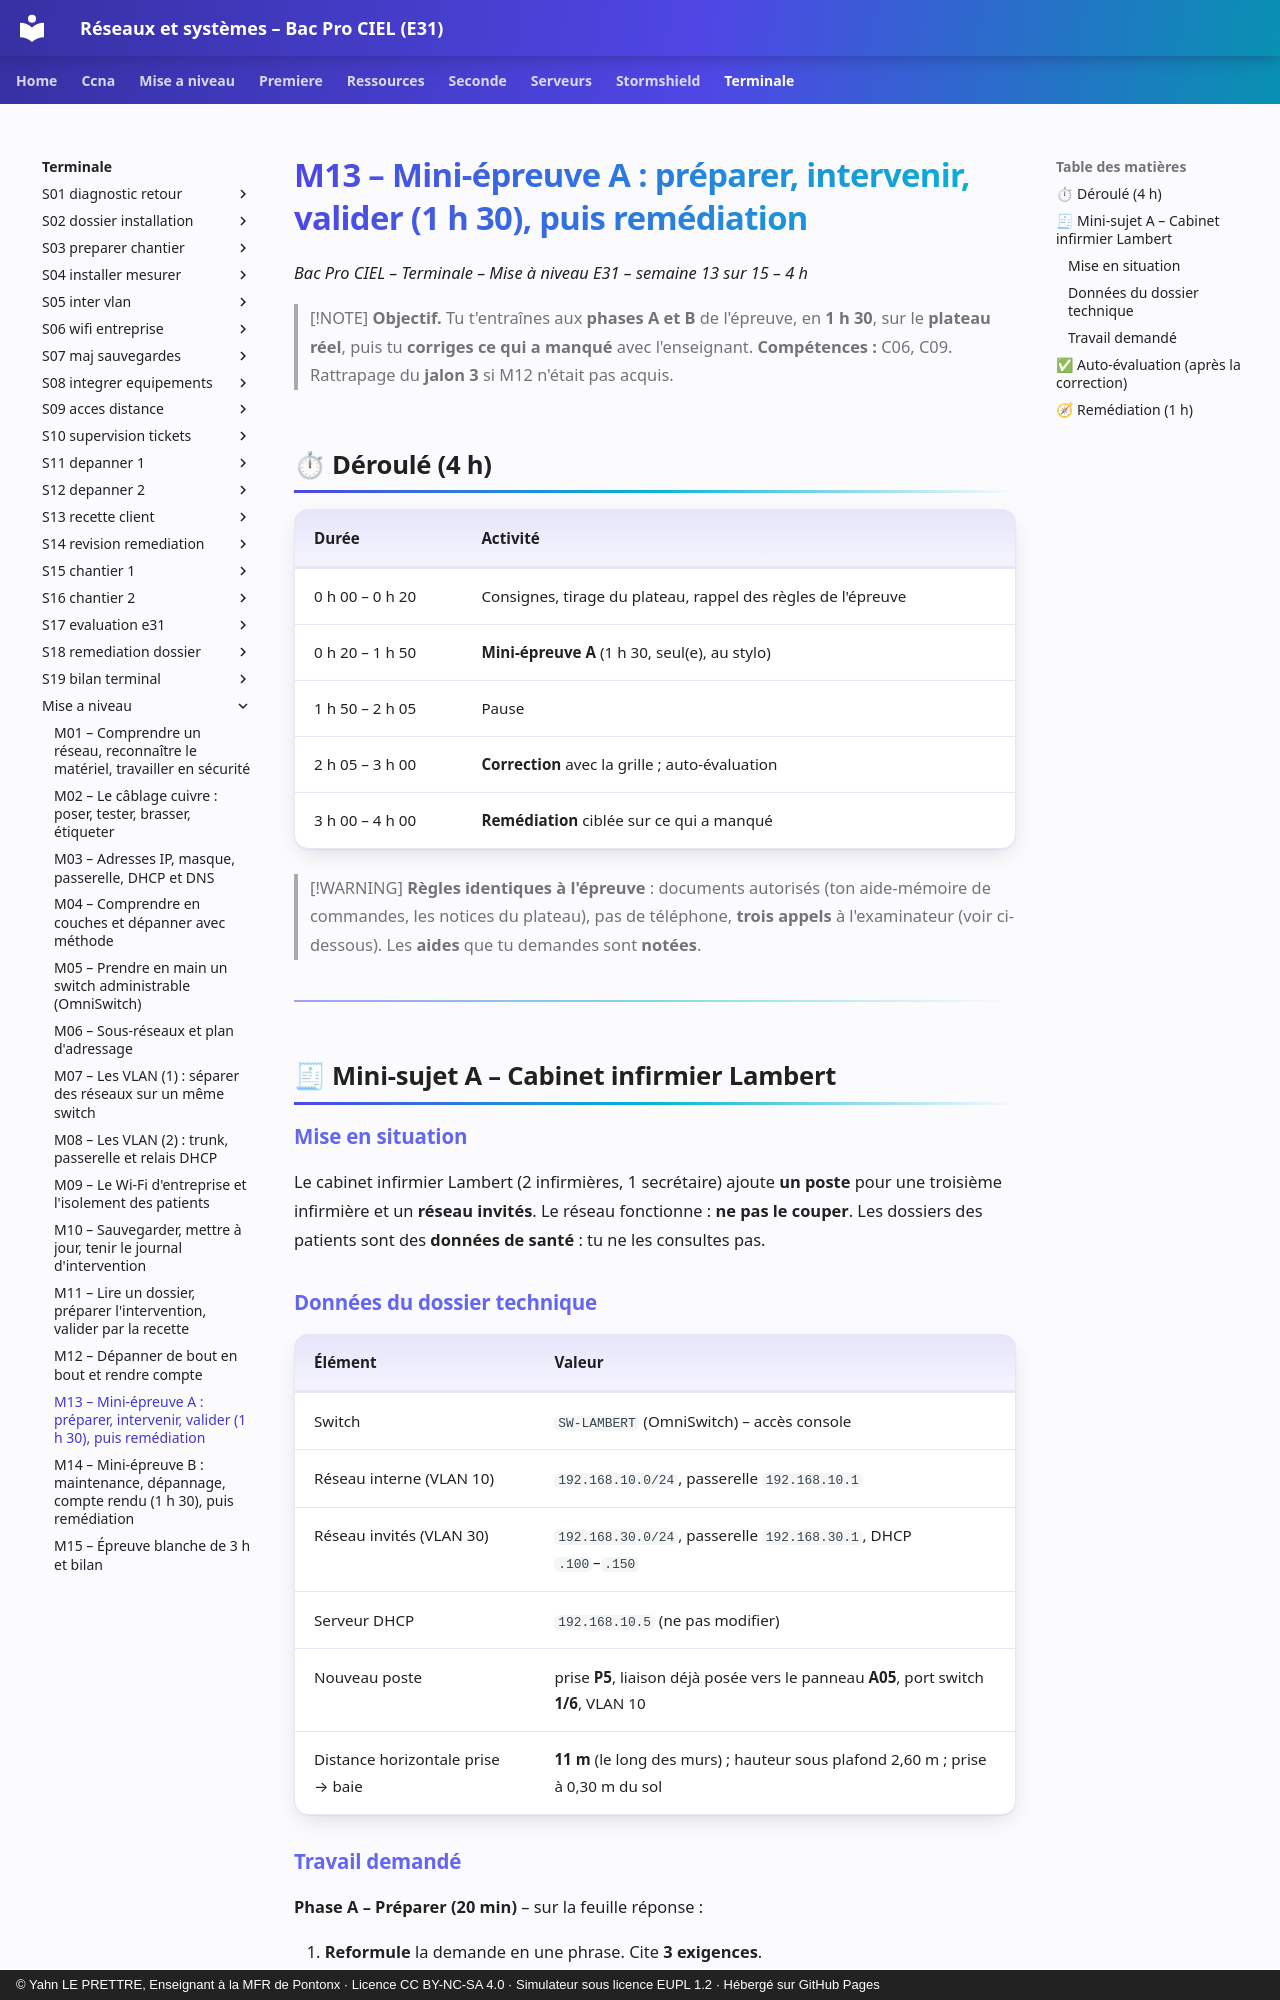

repository: YahnLP/bacprociel-reseau-systeme · page: terminale/mise-a-niveau/M13/index.html · generator: mkdocs · copyright: © Yahn LE PRETTRE, Enseignant à la MFR de Pontonx · Licence CC BY-NC-SA 4.0 · Simulateur sous licence EUPL 1.2 · Hébergé sur GitHub Pages

# M13 – Mini-épreuve A : préparer, intervenir, valider (1 h 30), puis remédiation

*Bac Pro CIEL – Terminale – Mise à niveau E31 – semaine 13 sur 15 – 4 h*

> [!NOTE]
> **Objectif.** Tu t'entraînes aux **phases A et B** de l'épreuve, en **1 h 30**, sur le **plateau réel**, puis tu **corriges ce qui a manqué** avec l'enseignant. **Compétences :** C06, C09. Rattrapage du **jalon 3** si M12 n'était pas acquis.

## ⏱ Déroulé (4 h)

| Durée | Activité |
|---|---|
| 0 h 00 – 0 h 20 | Consignes, tirage du plateau, rappel des règles de l'épreuve |
| 0 h 20 – 1 h 50 | **Mini-épreuve A** (1 h 30, seul(e), au stylo) |
| 1 h 50 – 2 h 05 | Pause |
| 2 h 05 – 3 h 00 | **Correction** avec la grille ; auto-évaluation |
| 3 h 00 – 4 h 00 | **Remédiation** ciblée sur ce qui a manqué |

> [!WARNING]
> **Règles identiques à l'épreuve** : documents autorisés (ton aide-mémoire de commandes, les notices du plateau), pas de téléphone, **trois appels** à l'examinateur (voir ci-dessous). Les **aides** que tu demandes sont **notées**.

---

## 🧾 Mini-sujet A – Cabinet infirmier Lambert

### Mise en situation

Le cabinet infirmier Lambert (2 infirmières, 1 secrétaire) ajoute **un poste** pour une troisième infirmière et un **réseau invités**. Le réseau fonctionne : **ne pas le couper**. Les dossiers des patients sont des **données de santé** : tu ne les consultes pas.

### Données du dossier technique

| Élément | Valeur |
|---|---|
| Switch | `SW-LAMBERT` (OmniSwitch) – accès console |
| Réseau interne (VLAN 10) | `192.168.10.0/24`, passerelle `192.168.10.1` |
| Réseau invités (VLAN 30) | `192.168.30.0/24`, passerelle `192.168.30.1`, DHCP `.100`–`.150` |
| Serveur DHCP | `192.168.10.5` (ne pas modifier) |
| Nouveau poste | prise **P5**, liaison déjà posée vers le panneau **A05**, port switch **1/6**, VLAN 10 |
| Distance horizontale prise → baie | **11 m** (le long des murs) ; hauteur sous plafond 2,60 m ; prise à 0,30 m du sol |
